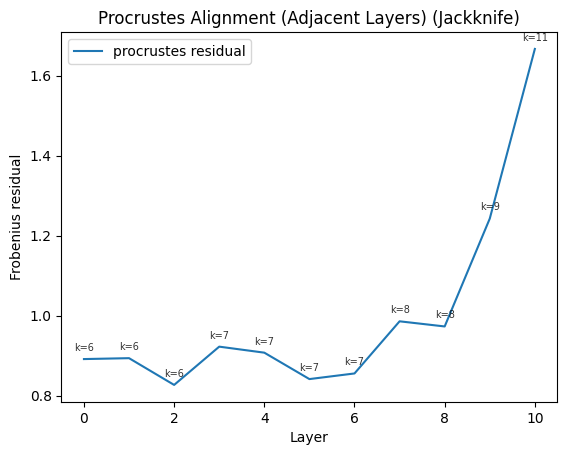

The data file committed next to this chart (first rows):
, layer_from, layer_to, k_used, variance_threshold, residual_fro, rotation
0, 0, 1, 6, 0.9, 0.8916, [[ 0.9982188  -0.01193032  0.02498371 -0…
1, 1, 2, 6, 0.9, 0.8938, [[ 0.98404384  0.17549014  0.00946991 -0…
2, 2, 3, 6, 0.9, 0.827, [[ 0.99739206  0.05907818 -0.0050221  -0…
3, 3, 4, 7, 0.9, 0.9226, [[ 9.9330497e-01  1.0763837e-01 -6.33271…
4, 4, 5, 7, 0.9, 0.9076, [[ 9.95970309e-01  5.76074943e-02  7.379…
5, 5, 6, 7, 0.9, 0.8416, [[ 9.90798473e-01 -1.24828249e-01  1.101…
6, 6, 7, 7, 0.9, 0.8557, [[ 9.9740362e-01 -5.3370681e-02 -3.14518…
7, 7, 8, 8, 0.9, 0.9859, [[ 9.95013058e-01  4.63395305e-02 -2.349…
8, 8, 9, 8, 0.9, 0.9731, [[ 9.9937624e-01  4.7636013e-03 -9.86010…
9, 9, 10, 9, 0.9, 1.243, [[ 9.96795356e-01  7.87396263e-03 -3.582…
10, 10, 11, 11, 0.9, 1.667, [[ 9.21710551e-01 -2.66044021e-01  2.347…
